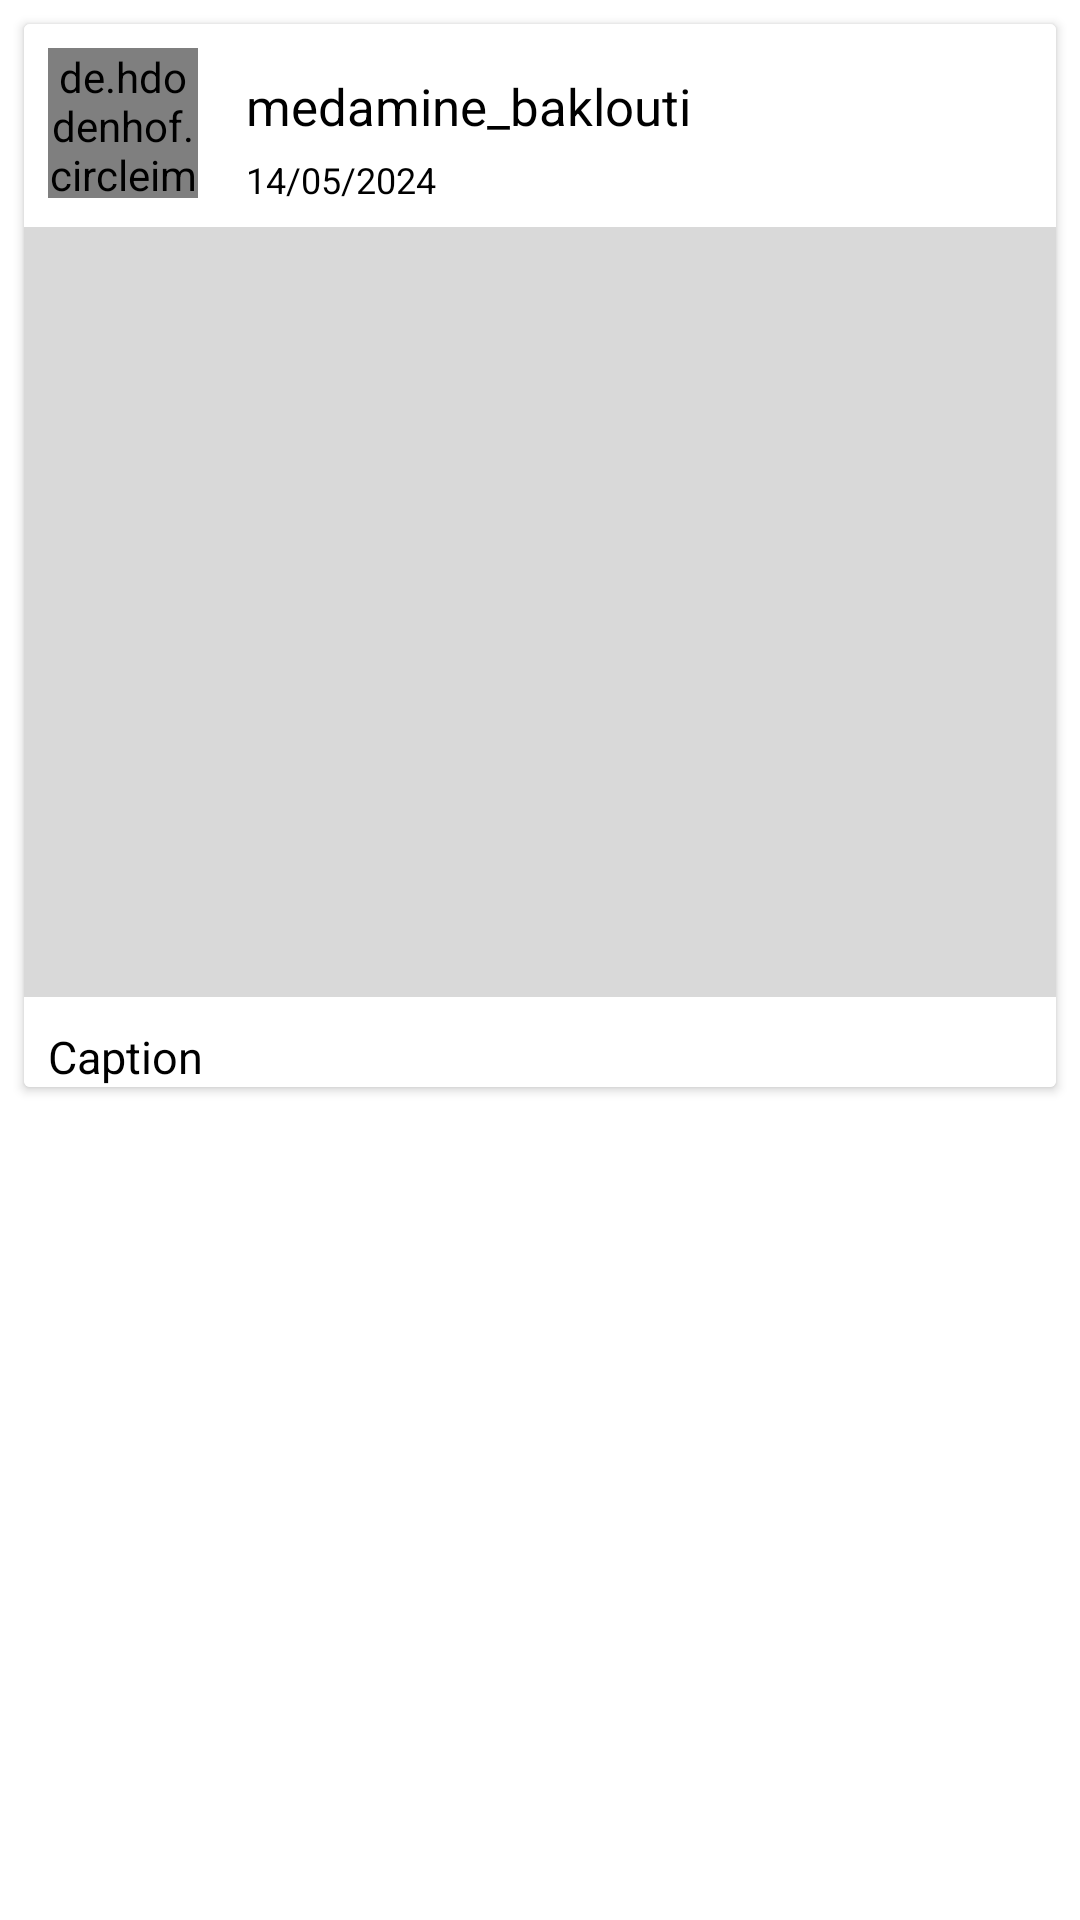

This screen was rendered from an Android layout file. Write that file and the resources it references.
<!-- AndroidManifest.xml: application theme Theme.Ba9App -->
<!-- res/layout/each_post.xml -->
<?xml version="1.0" encoding="utf-8"?>
<androidx.constraintlayout.widget.ConstraintLayout xmlns:android="http://schemas.android.com/apk/res/android"
    xmlns:app="http://schemas.android.com/apk/res-auto"
    xmlns:tools="http://schemas.android.com/tools"
    android:layout_width="match_parent"
    android:layout_height="wrap_content"
    android:background="@color/white">

    <androidx.cardview.widget.CardView
        android:layout_width="match_parent"
        android:layout_height="wrap_content"
        android:layout_marginStart="8dp"
        android:layout_marginTop="8dp"
        android:layout_marginEnd="8dp"
        android:background="@color/white"
        app:layout_constraintEnd_toEndOf="parent"
        app:layout_constraintStart_toStartOf="parent"
        app:layout_constraintTop_toTopOf="parent">

        <androidx.constraintlayout.widget.ConstraintLayout
            android:layout_width="match_parent"
            android:layout_height="match_parent"
            android:background="@color/white">

            <de.hdodenhof.circleimageview.CircleImageView
                android:id="@+id/profile_pic"
                android:layout_width="50dp"
                android:layout_height="50dp"
                android:layout_marginStart="8dp"
                android:layout_marginTop="8dp"
                android:src="@drawable/ellipse"
                app:layout_constraintStart_toStartOf="parent"
                app:layout_constraintTop_toTopOf="parent" />

            <TextView
                android:id="@+id/username_tv"
                android:layout_width="wrap_content"
                android:layout_height="wrap_content"
                android:layout_marginStart="16dp"
                android:layout_marginTop="16dp"
                android:text="medamine_baklouti"
                android:textColor="@color/black"
                android:textSize="17sp"
                app:layout_constraintStart_toEndOf="@+id/profile_pic"
                app:layout_constraintTop_toTopOf="parent" />

            <TextView
                android:id="@+id/date_tv"
                android:layout_width="wrap_content"
                android:layout_height="wrap_content"
                android:layout_marginStart="16dp"
                android:layout_marginTop="5dp"
                android:text="14/05/2024"
                android:textColor="@color/black"
                android:textSize="12sp"
                app:layout_constraintStart_toEndOf="@+id/profile_pic"
                app:layout_constraintTop_toBottomOf="@+id/username_tv" />

            <ImageView
                android:id="@+id/post_tv"
                android:layout_width="0dp"
                android:layout_height="260dp"
                android:layout_marginTop="8dp"
                app:layout_constraintEnd_toEndOf="parent"
                app:layout_constraintHorizontal_bias="0.5"
                app:layout_constraintStart_toStartOf="parent"
                app:layout_constraintTop_toBottomOf="@+id/profile_pic"
                app:srcCompat="@drawable/rectangle" />

            <TextView
                android:id="@+id/caption_tv"
                android:layout_width="wrap_content"
                android:layout_height="wrap_content"
                android:layout_marginStart="8dp"
                android:layout_marginTop="8dp"
                android:text="Caption"
                android:textColor="@color/black"
                android:textSize="15sp"
                app:layout_constraintStart_toStartOf="parent"
                app:layout_constraintTop_toBottomOf="@+id/post_tv" />

        </androidx.constraintlayout.widget.ConstraintLayout>

    </androidx.cardview.widget.CardView>

</androidx.constraintlayout.widget.ConstraintLayout>
<!-- resources referenced by this layout -->
<resources>
  <color name="black">#FF000000</color>
  <color name="white">#FFFFFFFF</color>
  <!-- drawable ellipse: png bitmap (drawable, 142185 bytes) -->
  <!-- drawable rectangle: png bitmap (drawable, 349 bytes) -->
  <style name="Theme.Ba9App" parent="Base.Theme.Ba9App" />
  <style name="Base.Theme.Ba9App" parent="Theme.Material3.DayNight.NoActionBar">
          
          
      </style>
</resources>
